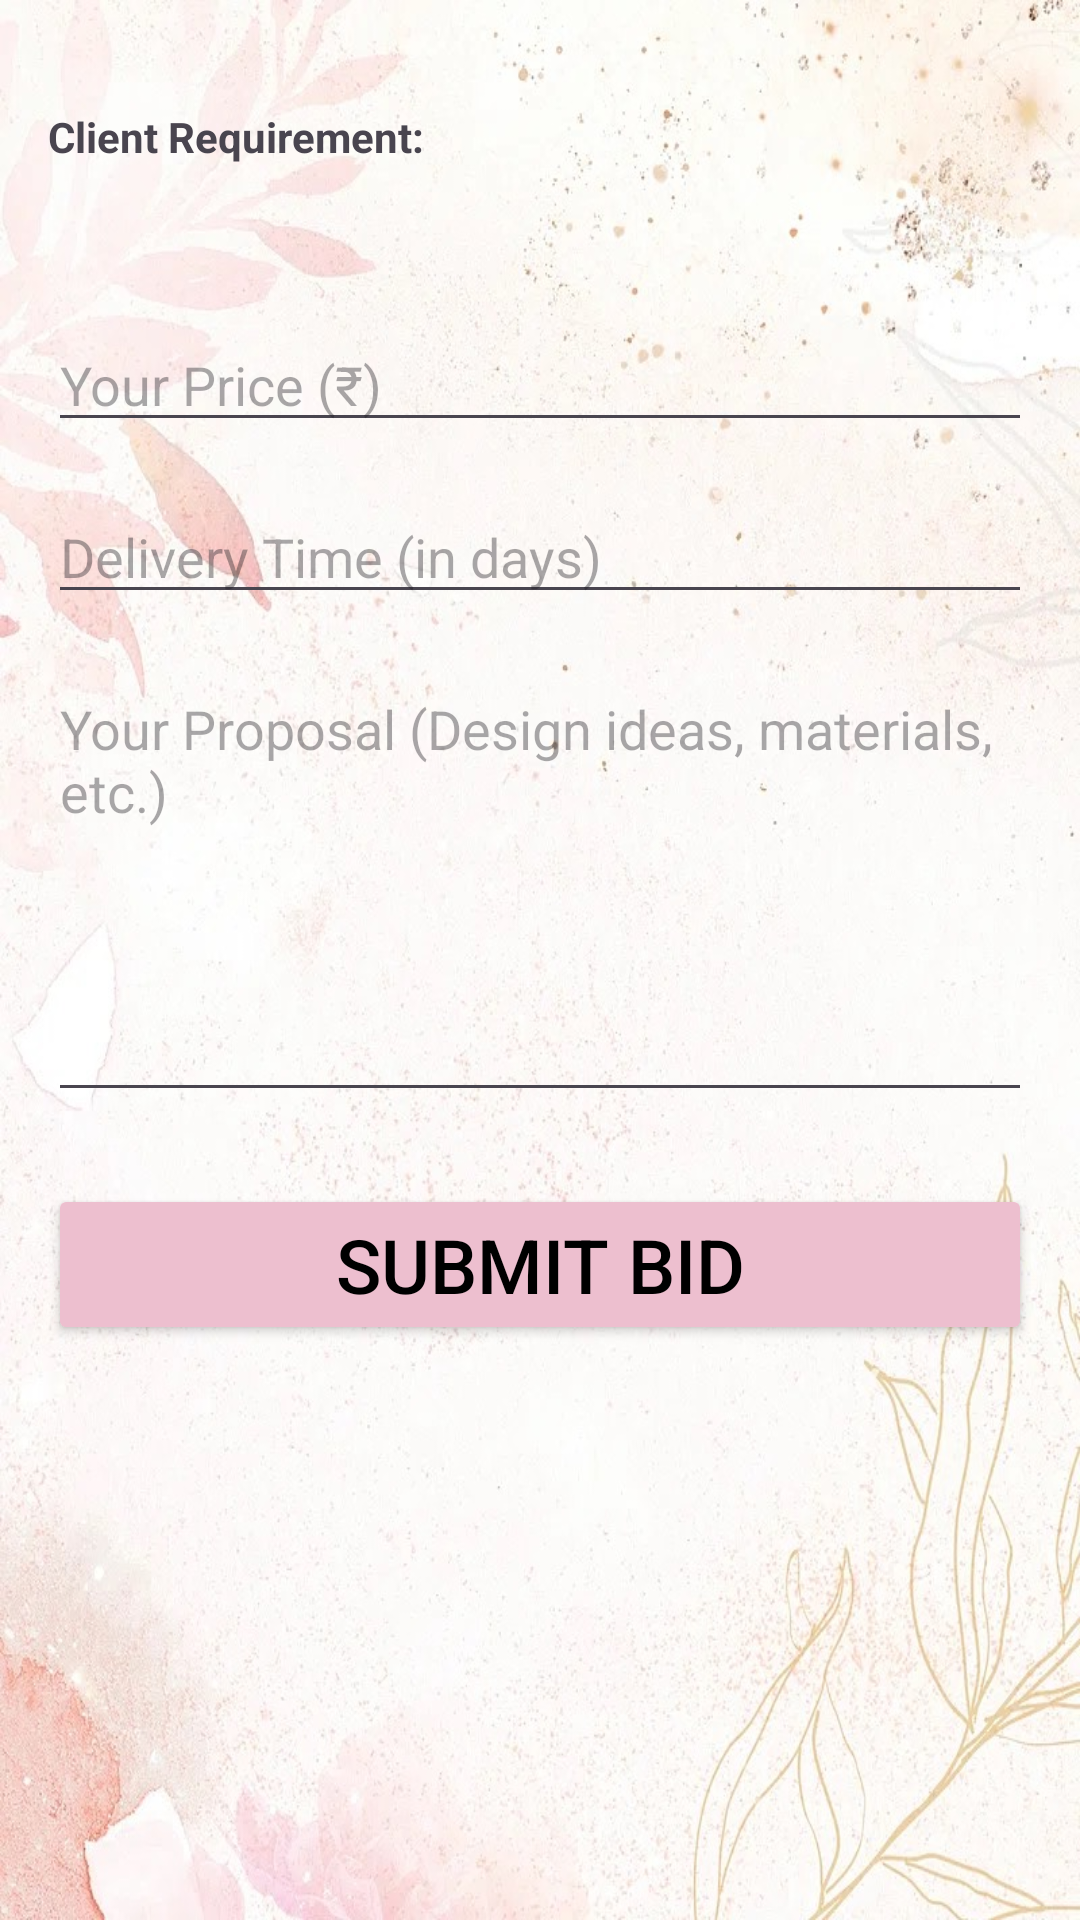

Reconstruct the res/layout file that produces this screen, plus the resources it refers to.
<!-- AndroidManifest.xml: application theme Theme.Cardify -->
<!-- res/layout/activity_bid_submision.xml -->
<ScrollView xmlns:android="http://schemas.android.com/apk/res/android"
    android:layout_width="match_parent"
    android:layout_height="match_parent"
    android:background="@drawable/cardifybackground"
    android:padding="16dp">

    <LinearLayout
        android:layout_width="match_parent"
        android:layout_height="wrap_content"
        android:orientation="vertical">

        
        <TextView
            android:layout_width="match_parent"
            android:layout_marginTop="20dp"
            android:layout_height="wrap_content"
            android:text="Client Requirement:"
            android:textStyle="bold"
            android:layout_marginBottom="8dp"/>

        <TextView
            android:id="@+id/tvClientRequirement"
            android:layout_width="match_parent"
            android:layout_height="wrap_content"
            android:layout_marginBottom="24dp"/>

        
        <EditText
            android:id="@+id/etBidAmount"
            android:layout_width="match_parent"
            android:layout_height="wrap_content"
            android:hint="Your Price (₹)"
            android:inputType="numberDecimal"
            android:layout_marginBottom="16dp"/>

        <EditText
            android:id="@+id/etDeliveryTime"
            android:layout_width="match_parent"
            android:layout_height="wrap_content"
            android:hint="Delivery Time (in days)"
            android:inputType="number"
            android:layout_marginBottom="16dp"/>

        <EditText
            android:id="@+id/etProposal"
            android:layout_width="match_parent"
            android:layout_height="150dp"
            android:hint="Your Proposal (Design ideas, materials, etc.)"
            android:inputType="textMultiLine"
            android:gravity="top"
            android:layout_marginBottom="24dp"/>

        <Button
            android:id="@+id/btnSubmitBid"
            android:layout_width="match_parent"
            android:layout_height="wrap_content"
            android:text="SUBMIT BID"
            android:backgroundTint="@color/pink"
            android:textSize="25dp"
            android:textColor="@color/black">

        </Button>
    </LinearLayout>
</ScrollView>
<!-- resources referenced by this layout -->
<resources>
  <color name="black">#FF000000</color>
  <color name="pink">#EDBFCF</color>
  <!-- drawable cardifybackground: jpg bitmap (drawable, 176111 bytes) -->
  <style name="Theme.Cardify" parent="Base.Theme.Cardify" />
  <style name="Base.Theme.Cardify" parent="Theme.Material3.DayNight.NoActionBar">
          
          
      </style>
</resources>
